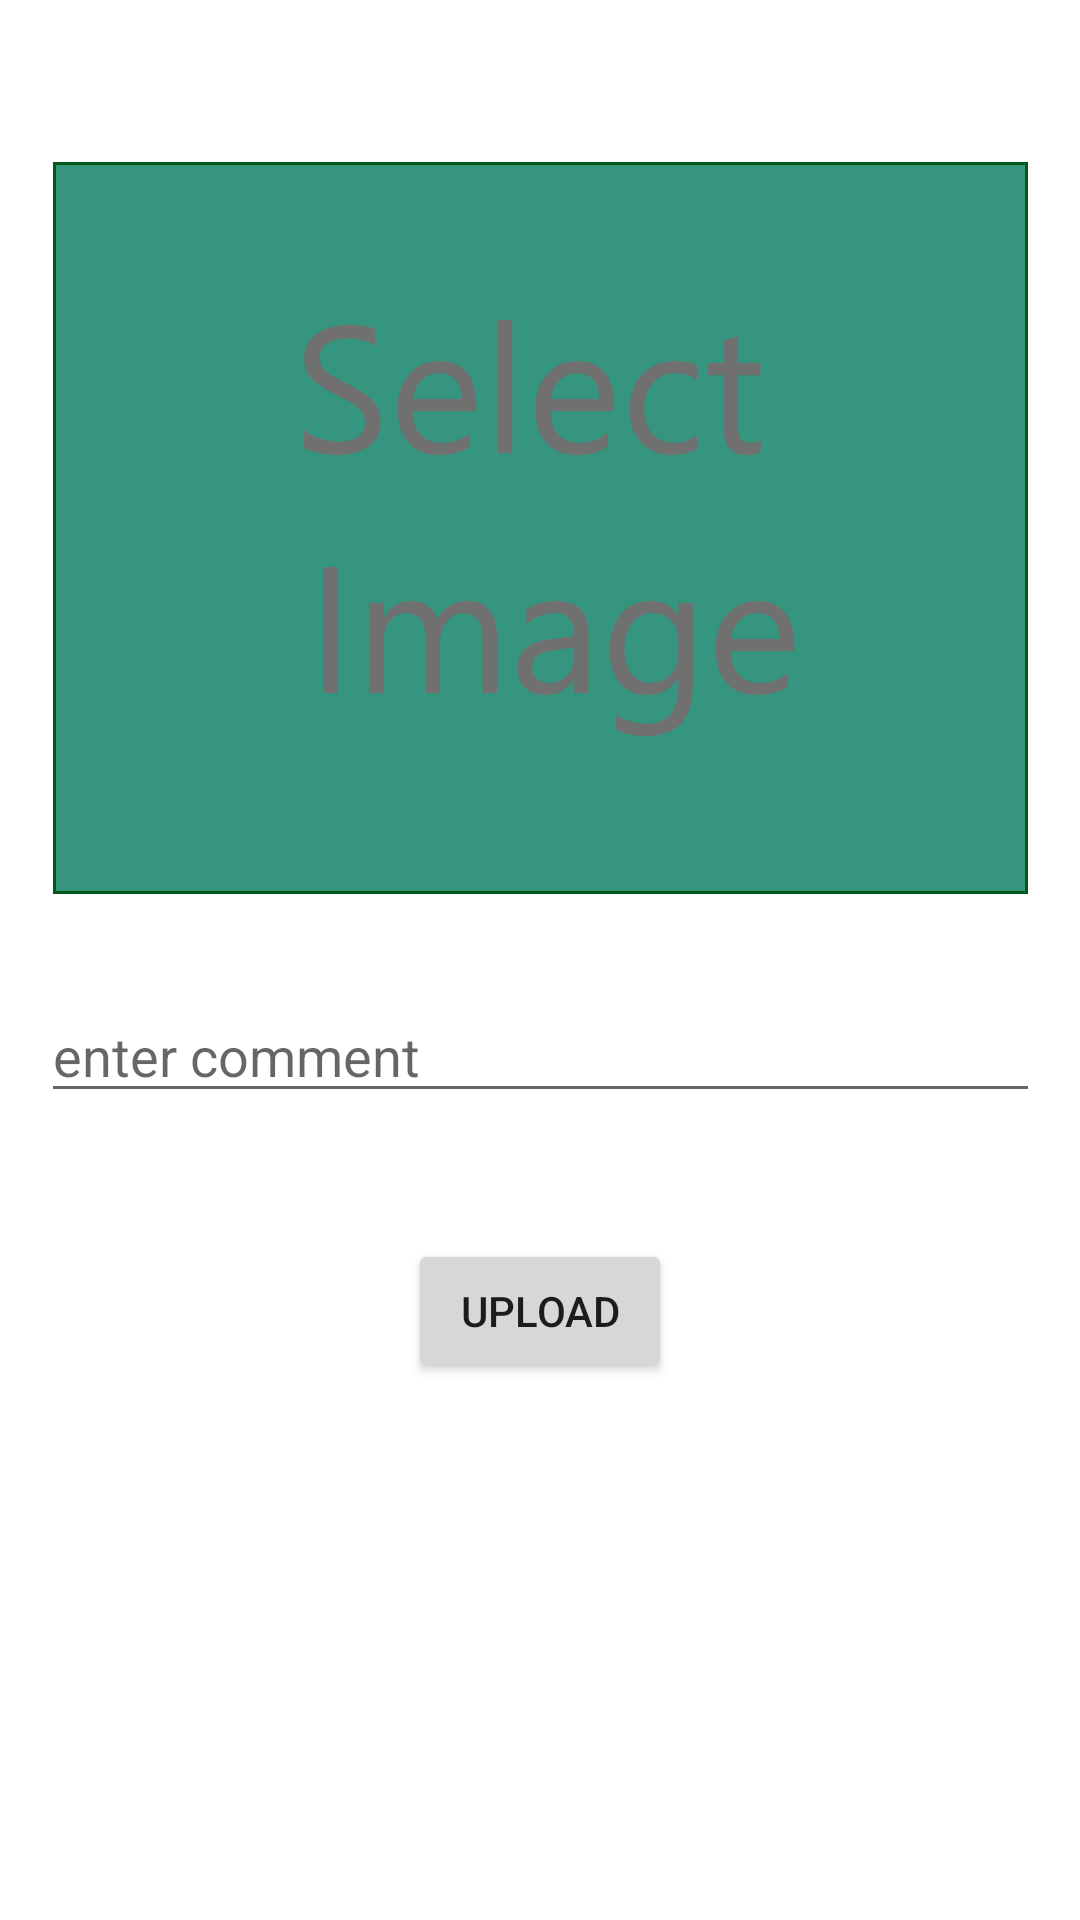

Android layout source for this screen:
<!-- AndroidManifest.xml: application theme Theme.FoodSociety -->
<!-- res/layout/activity_upload.xml -->
<?xml version="1.0" encoding="utf-8"?>
<androidx.constraintlayout.widget.ConstraintLayout xmlns:android="http://schemas.android.com/apk/res/android"
    xmlns:app="http://schemas.android.com/apk/res-auto"
    xmlns:tools="http://schemas.android.com/tools"
    android:layout_width="match_parent"
    android:layout_height="match_parent"
    tools:context=".UploadActivity">

    <ImageView
        android:id="@+id/imageView"
        android:layout_width="wrap_content"
        android:layout_height="wrap_content"
        android:layout_marginTop="42dp"
        android:layout_marginBottom="23dp"
        android:onClick="selectImage"
        app:layout_constraintBottom_toTopOf="@+id/commentText"
        app:layout_constraintEnd_toEndOf="parent"
        app:layout_constraintStart_toStartOf="parent"
        app:layout_constraintTop_toTopOf="parent"
        app:srcCompat="@drawable/group" />

    <EditText
        android:id="@+id/commentText"
        android:layout_width="333dp"
        android:layout_height="38dp"
        android:layout_marginStart="42dp"
        android:layout_marginEnd="42dp"
        android:layout_marginBottom="30dp"
        android:ems="10"
        android:hint="enter comment"
        android:inputType="textPersonName"
        app:layout_constraintBottom_toTopOf="@+id/button3"
        app:layout_constraintEnd_toEndOf="parent"
        app:layout_constraintStart_toStartOf="parent"
        app:layout_constraintTop_toBottomOf="@+id/imageView" />

    <Button
        android:id="@+id/button3"
        android:layout_width="wrap_content"
        android:layout_height="wrap_content"
        android:layout_marginBottom="167dp"
        android:onClick="upload"
        android:text="upload"
        app:layout_constraintBottom_toBottomOf="parent"
        app:layout_constraintEnd_toEndOf="parent"
        app:layout_constraintStart_toStartOf="parent"
        app:layout_constraintTop_toBottomOf="@+id/commentText" />
</androidx.constraintlayout.widget.ConstraintLayout>
<!-- resources referenced by this layout -->
<resources>
  <!-- drawable group: png bitmap (drawable-hdpi, 11615 bytes) -->
  <style name="Theme.FoodSociety" parent="Theme.MaterialComponents.DayNight.DarkActionBar">
          
          <item name="colorPrimary">@color/purple_500</item>
          <item name="colorPrimaryVariant">@color/purple_700</item>
          <item name="colorOnPrimary">@color/white</item>
          
          <item name="colorSecondary">@color/teal_200</item>
          <item name="colorSecondaryVariant">@color/teal_700</item>
          <item name="colorOnSecondary">@color/black</item>
          
          <item name="android:statusBarColor" tools:targetApi="l">?attr/colorPrimaryVariant</item>
          
      </style>
  <!-- not gathered from this repository: default colours our renderer supplied (Android Studio template values) -->
  <color name="purple_500">#FF6200EE</color>
  <color name="purple_700">#FF3700B3</color>
  <color name="teal_200">#FF03DAC5</color>
  <color name="teal_700">#FF018786</color>
  <color name="black">#FF000000</color>
  <color name="white">#FFFFFFFF</color>
</resources>
